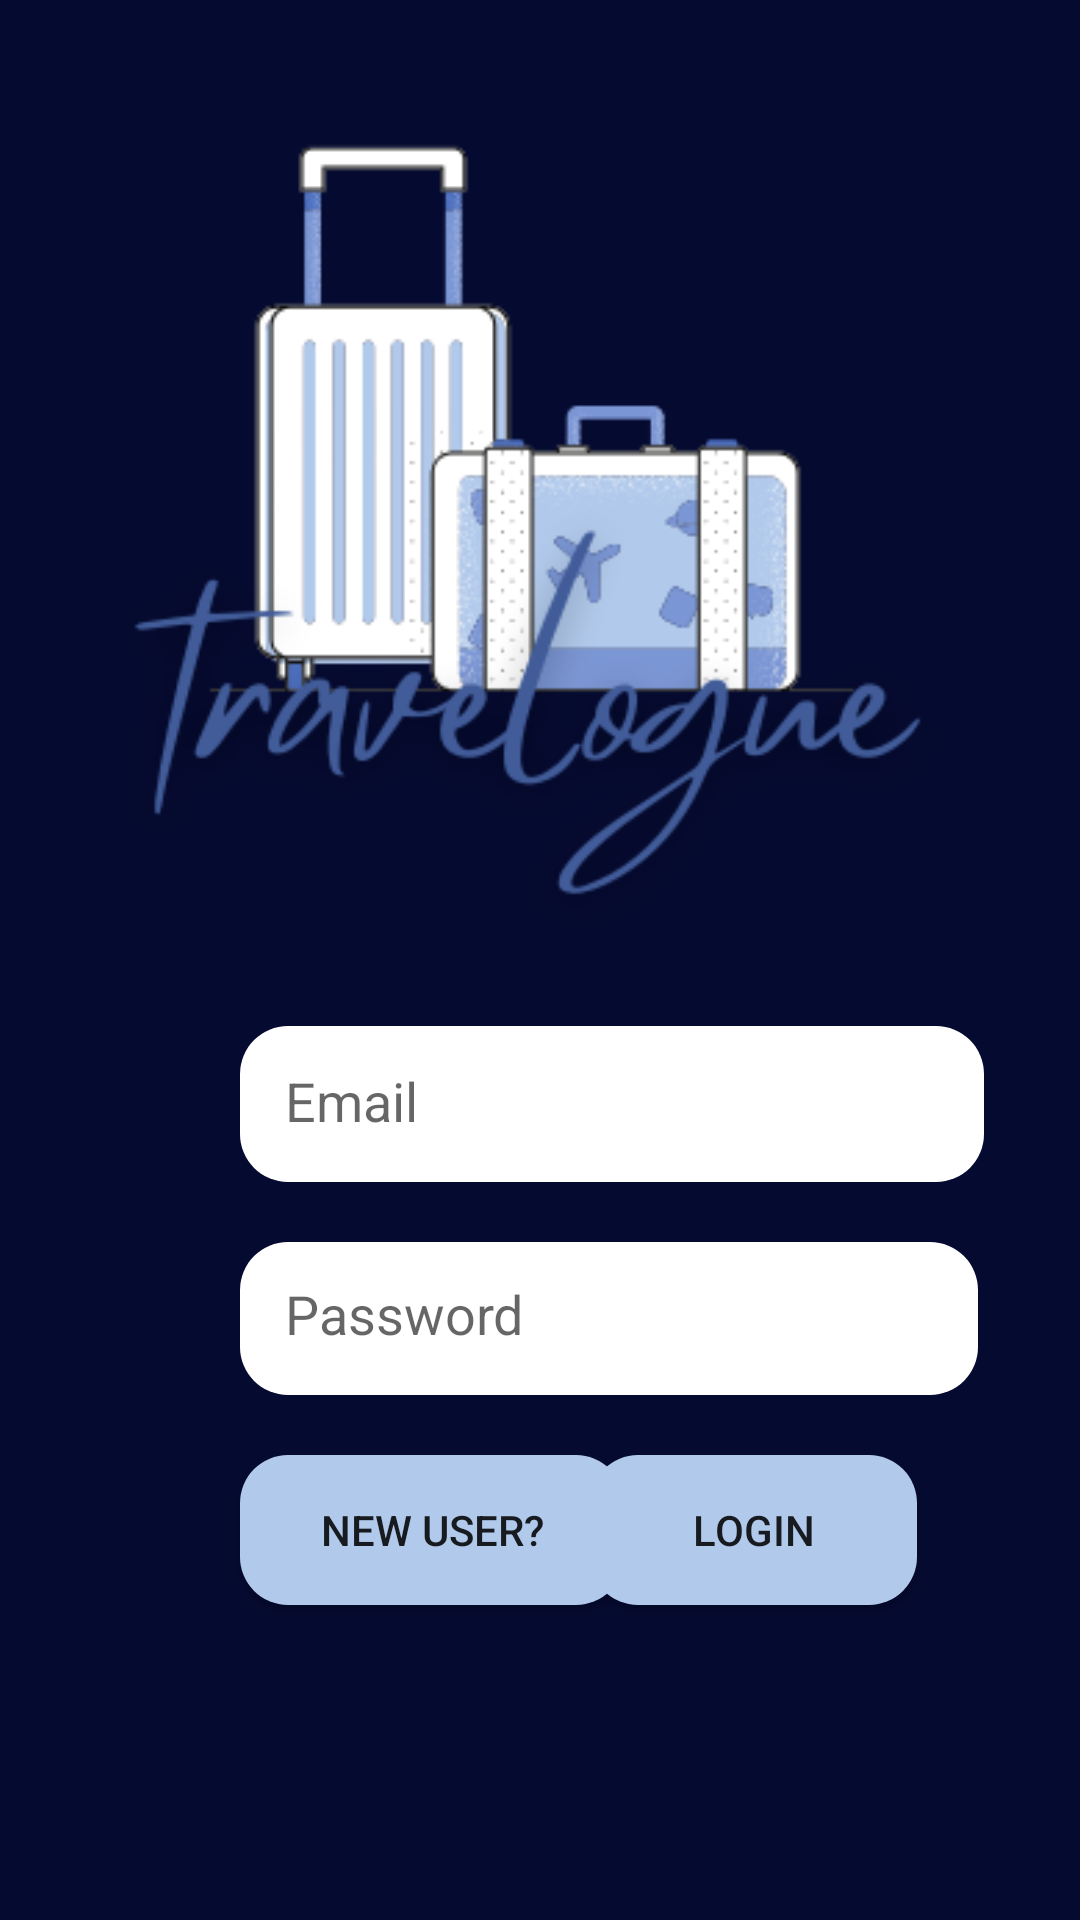

Write the Android layout XML for this screen, with the resource values it uses.
<!-- AndroidManifest.xml: application theme Theme.Travelogue -->
<!-- res/layout/activity_login.xml -->
<?xml version="1.0" encoding="utf-8"?>
<androidx.constraintlayout.widget.ConstraintLayout 
    xmlns:android="http://schemas.android.com/apk/res/android"
    xmlns:app="http://schemas.android.com/apk/res-auto"
    xmlns:tools="http://schemas.android.com/tools"
    android:background="@color/dark_blue"
    android:layout_width="match_parent"
    android:layout_height="match_parent"
    tools:context=".Login">

    <ImageView
        android:id="@+id/logo"
        android:layout_width="520dp"
        android:layout_height="462dp"
        app:layout_constraintBottom_toTopOf="@+id/email_signup"
        app:layout_constraintEnd_toEndOf="parent"
        app:layout_constraintHorizontal_bias="0.504"
        app:layout_constraintStart_toStartOf="parent"
        app:layout_constraintTop_toTopOf="parent"
        app:srcCompat="@drawable/logo_blue" />

    <EditText
        android:id="@+id/email_signup"
        android:layout_width="248dp"
        android:layout_height="52dp"
        android:layout_marginStart="80dp"
        android:layout_marginBottom="68dp"
        android:background="@drawable/roundedsquarebtn"
        android:backgroundTint="@color/white"
        android:ems="10"
        android:hint="Email"
        android:inputType="textEmailAddress"
        android:padding="15dp"
        android:textColor="@color/navy_blue"
        app:layout_constraintBottom_toTopOf="@+id/password_signup"
        app:layout_constraintStart_toStartOf="parent" />

    <EditText
        android:id="@+id/password_signup"
        android:layout_width="246dp"
        android:layout_height="51dp"
        android:layout_marginStart="80dp"
        android:layout_marginTop="20dp"
        android:background="@drawable/roundedsquarebtn"
        android:backgroundTint="@color/white"
        android:ems="10"
        android:hint="Password"
        android:textColor="@color/navy_blue"
        android:inputType="textPassword"
        android:padding="15dp"
        app:layout_constraintStart_toStartOf="parent"
        app:layout_constraintTop_toBottomOf="@+id/email_signup" />

    <Button
        android:id="@+id/signup"
        android:layout_width="128dp"
        android:layout_height="50dp"
        android:layout_marginStart="80dp"
        android:layout_marginTop="20dp"
        android:layout_marginBottom="105dp"
        android:background="@drawable/roundedsquarebtn"
        android:text="New User?"
        app:backgroundTint="@color/white_blue"
        app:layout_constraintBottom_toBottomOf="parent"
        app:layout_constraintStart_toStartOf="parent"
        app:layout_constraintTop_toBottomOf="@+id/password_signup"
        app:layout_constraintVertical_bias="1.0" />

    <Button
        android:id="@+id/log_in"
        android:layout_width="109dp"
        android:layout_height="50dp"
        android:layout_marginStart="14dp"
        android:layout_marginTop="20dp"
        android:layout_marginEnd="80dp"
        android:layout_marginBottom="105dp"
        android:background="@drawable/roundedsquarebtn"
        android:text="Login"
        app:backgroundTint="@color/white_blue"
        app:layout_constraintBottom_toBottomOf="parent"
        app:layout_constraintEnd_toEndOf="parent"
        app:layout_constraintStart_toEndOf="@+id/signup"
        app:layout_constraintTop_toBottomOf="@+id/password_signup"
        app:layout_constraintVertical_bias="1.0" />

</androidx.constraintlayout.widget.ConstraintLayout>
<!-- resources referenced by this layout -->
<resources>
  <color name="dark_blue">#050a30</color>
  <color name="navy_blue">#415c99</color>
  <color name="white">#FFFFFFFF</color>
  <color name="white_blue">#b1c9eb</color>
  <!-- drawable logo_blue: png bitmap (drawable, 28752 bytes) -->
  <!-- drawable roundedsquarebtn (drawable) -->
  <?xml version="1.0" encoding="utf-8"?>
  <shape xmlns:android="http://schemas.android.com/apk/res/android" android:shape="rectangle">
      <solid android:color="@color/white"/>
      <corners android:radius="16dp"/>
      <size android:width="50dp"/>
      <size android:height="50dp"/>
  </shape>
  <style name="Theme.Travelogue" parent="Theme.MaterialComponents.DayNight.NoActionBar">
          
          <item name="colorPrimary">@color/dark_blue</item>
          <item name="colorPrimaryVariant">@color/white_blue</item>
          <item name="colorOnPrimary">@color/white</item>
          
          <item name="colorSecondary">@color/white_blue</item>
          <item name="colorSecondaryVariant">@color/dark_blue</item>
          <item name="colorOnSecondary">@color/navy_blue</item>
          
          <item name="android:statusBarColor">?attr/colorPrimaryVariant</item>
          
      </style>
</resources>
